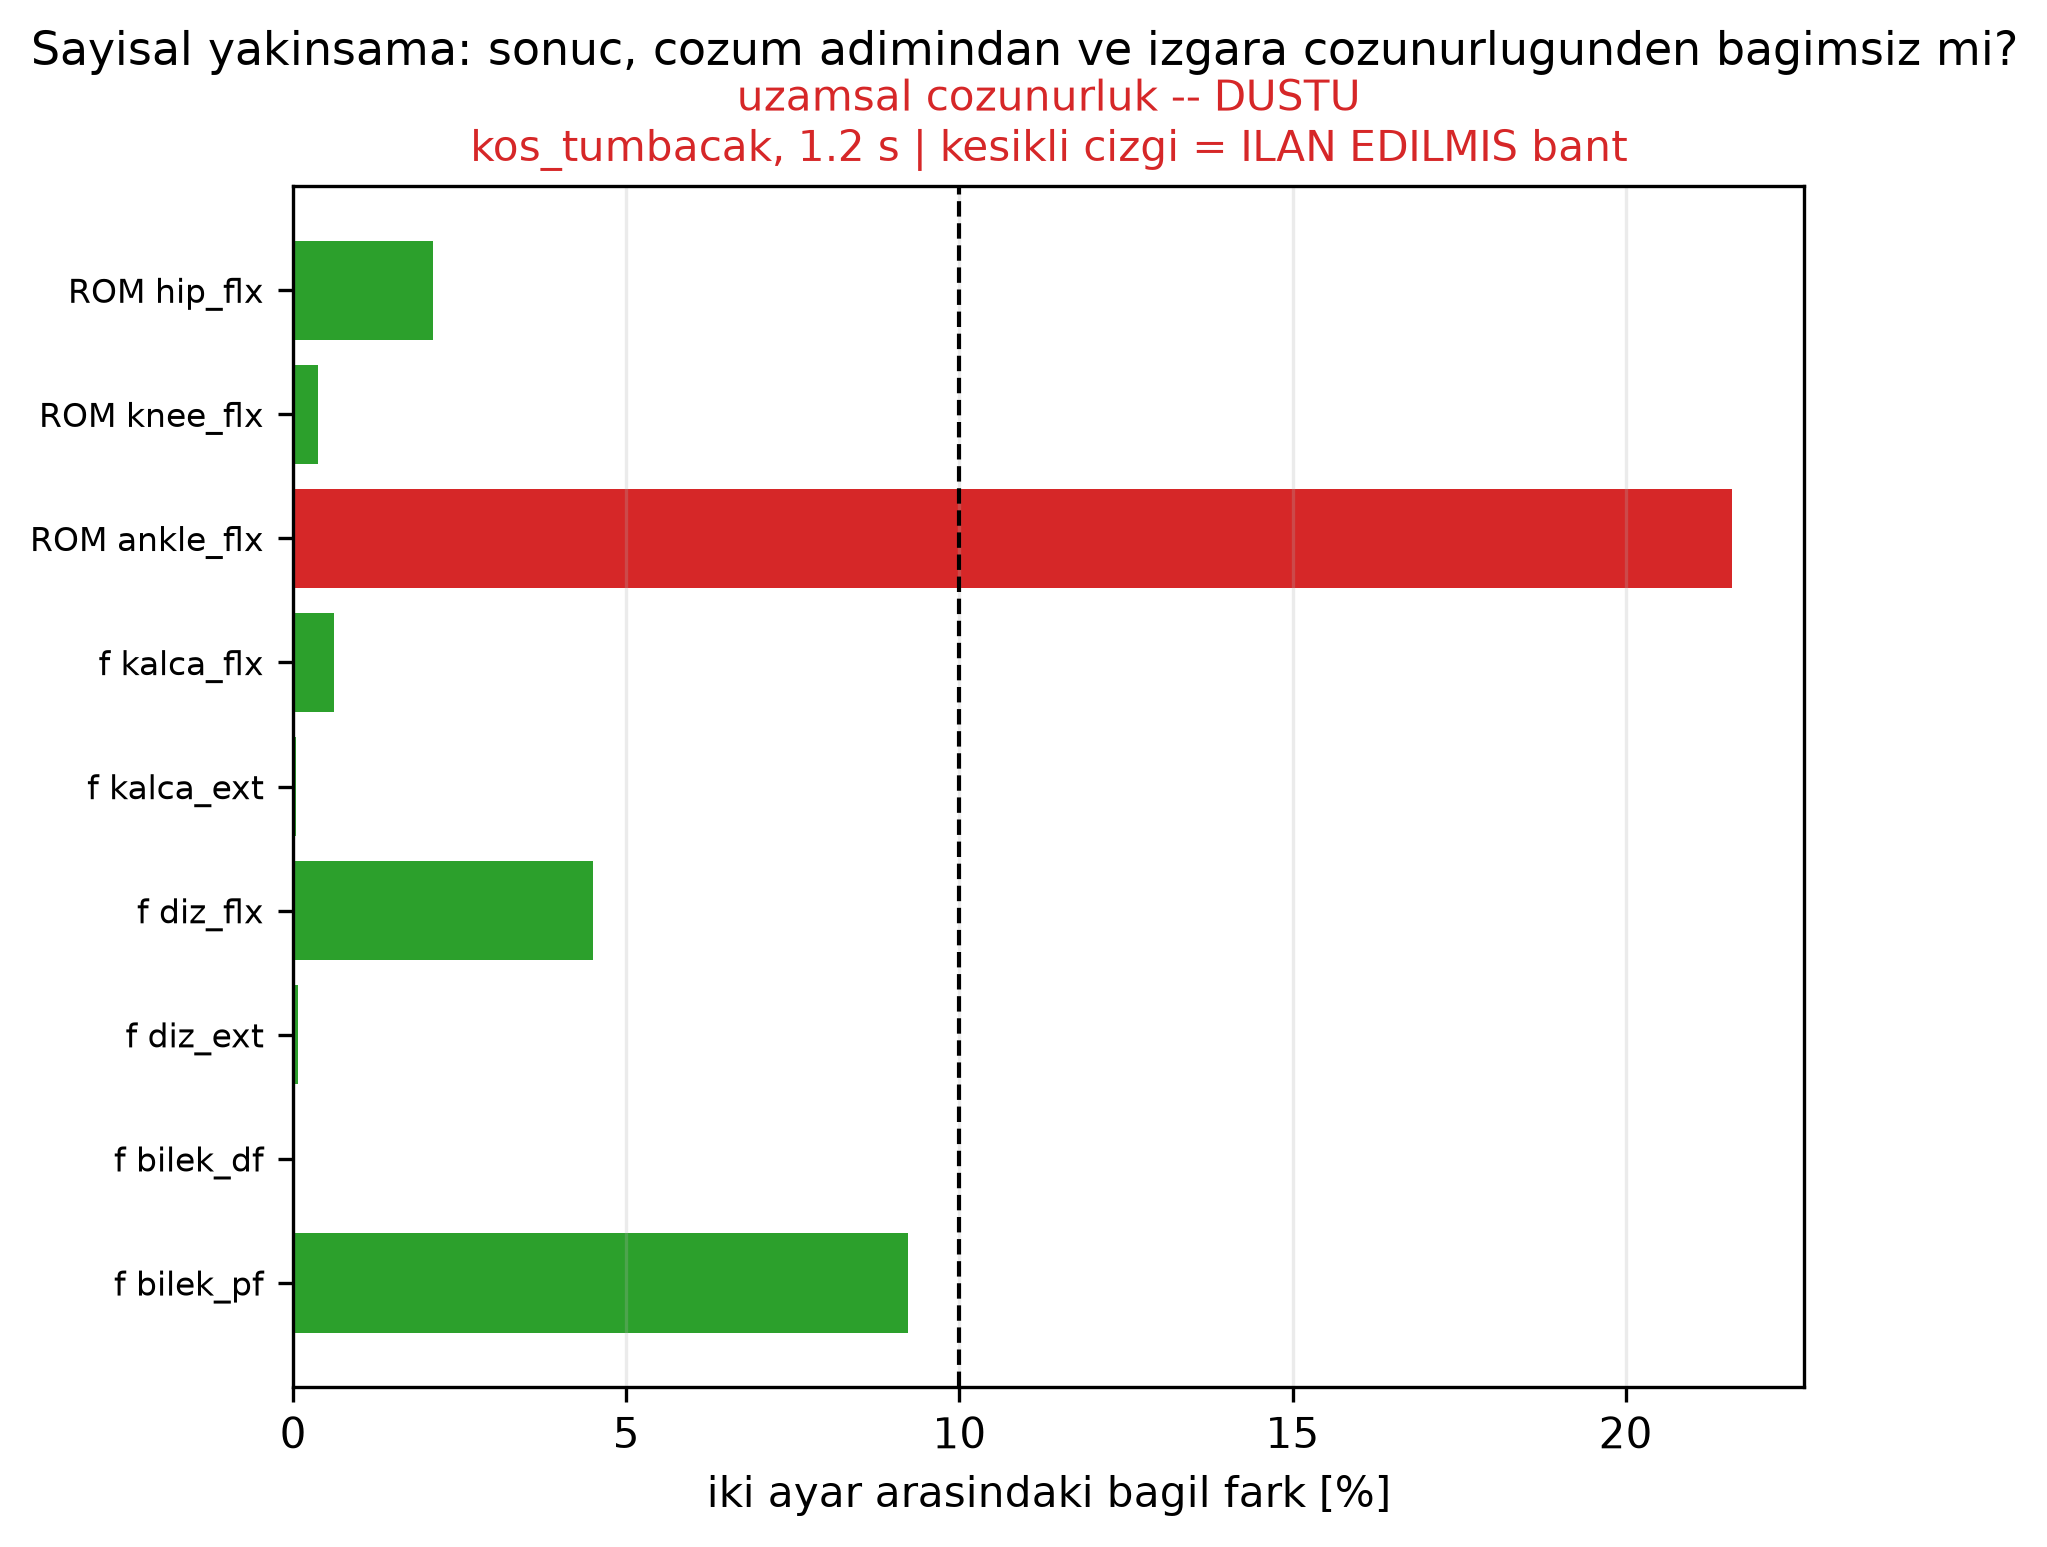

The table this chart was drawn from, first rows:
# kaynak: veri/kopru/yakinsama_*.json (t…
# dogrulama_yakinsama.png kaynak verisi
test, olcut, bagil_fark, bant, sonuc
uzamsal cozunurluk, ROM hip_flx, 0.02102, 0.100, gecti
uzamsal cozunurluk, ROM knee_flx, 0.003764, 0.100, gecti
uzamsal cozunurluk, ROM ankle_flx, 0.216, 0.100, DUSTU
uzamsal cozunurluk, f kalca_flx, 0.006179, 0.100, gecti
uzamsal cozunurluk, f kalca_ext, 0.000360, 0.100, gecti
uzamsal cozunurluk, f diz_flx, 0.04501, 0.100, gecti
uzamsal cozunurluk, f diz_ext, 0.000720, 0.100, gecti
uzamsal cozunurluk, f bilek_df, 0.000123, 0.100, gecti
uzamsal cozunurluk, f bilek_pf, 0.09234, 0.100, gecti
